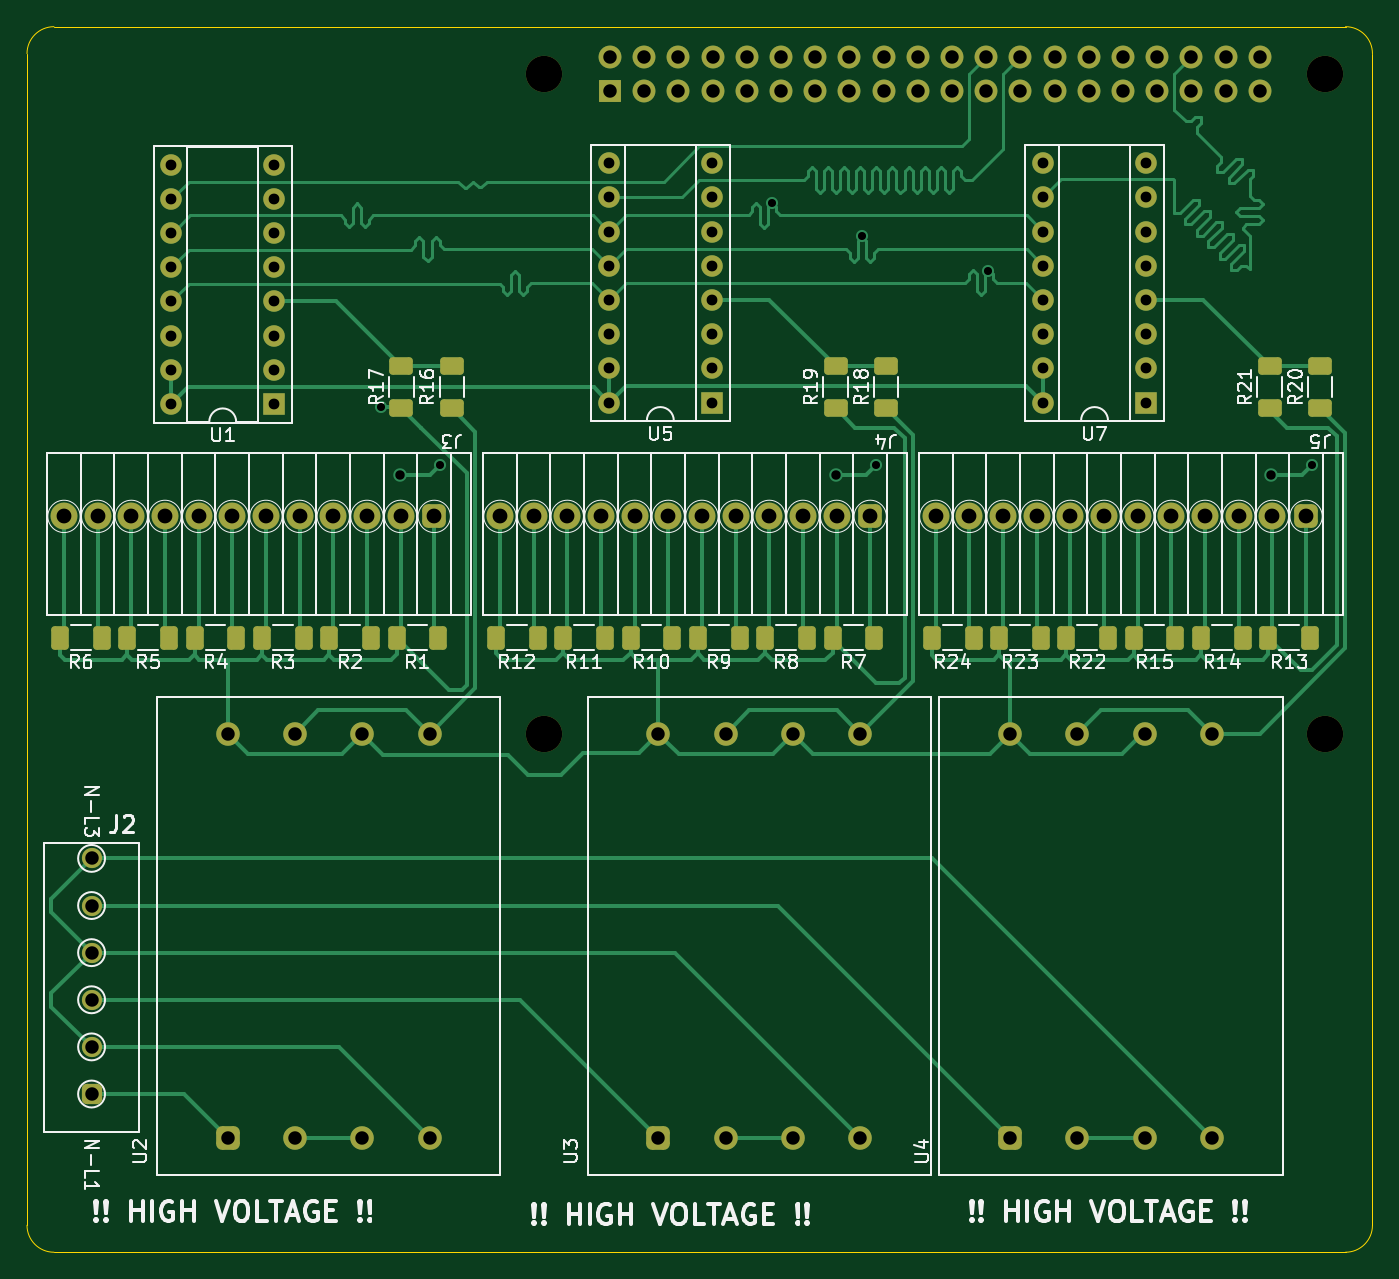
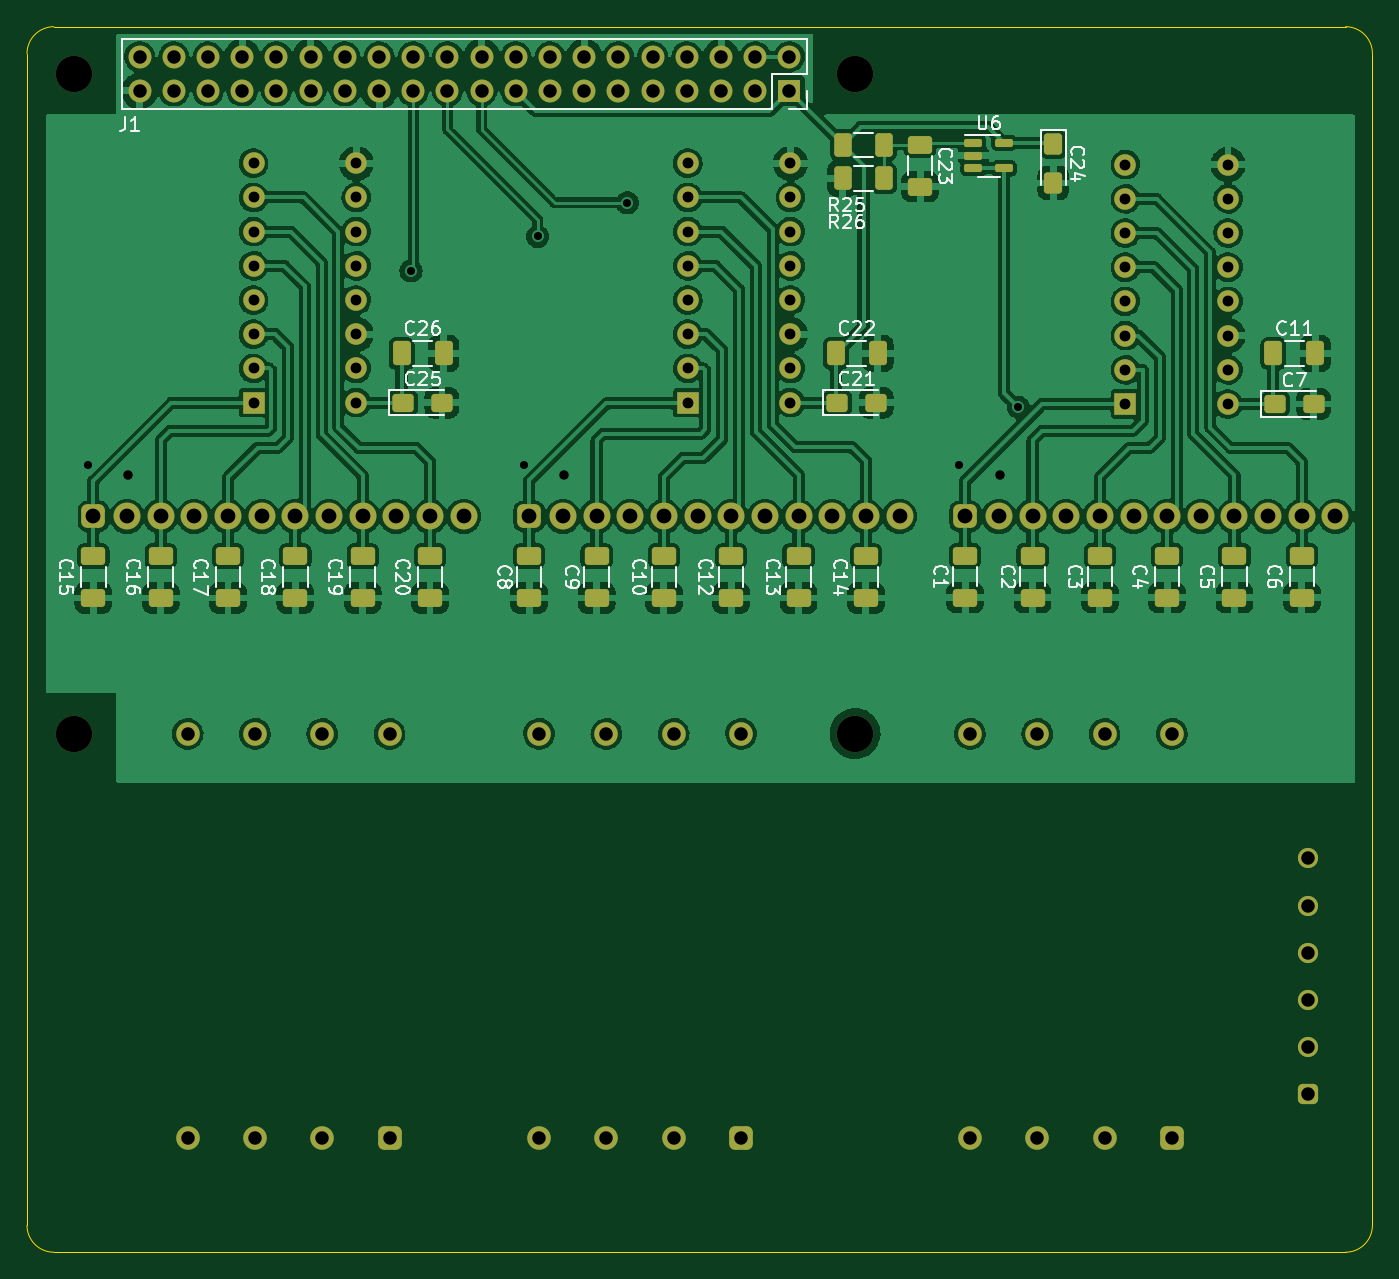
Circuit board: 11 layer files. Board 99.9 x 91.0 mm.
- bottom_copper: RPiWattMeterHatv3-B_Cu.gbl (385867 bytes)
- bottom_mask: RPiWattMeterHatv3-B_Mask.gbs (7611 bytes)
- paste: RPiWattMeterHatv3-B_Paste.gbp (3363 bytes)
- bottom_silk: RPiWattMeterHatv3-B_Silkscreen.gbo (35322 bytes)
- outline: RPiWattMeterHatv3-Edge_Cuts.gm1 (1002 bytes)
- top_copper: RPiWattMeterHatv3-F_Cu.gtl (31359 bytes)
- top_mask: RPiWattMeterHatv3-F_Mask.gts (6650 bytes)
- paste: RPiWattMeterHatv3-F_Paste.gtp (2382 bytes)
- top_silk: RPiWattMeterHatv3-F_Silkscreen.gto (53598 bytes)
- drill: RPiWattMeterHatv3-NPTH.drl (397 bytes)
- drill: RPiWattMeterHatv3-PTH.drl (2984 bytes)

=== bottom_copper: RPiWattMeterHatv3-B_Cu.gbl (385867 bytes, source omitted) ===
=== bottom_mask: RPiWattMeterHatv3-B_Mask.gbs (7611 bytes, source omitted) ===
=== paste: RPiWattMeterHatv3-B_Paste.gbp (3363 bytes, source withheld) ===
=== bottom_silk: RPiWattMeterHatv3-B_Silkscreen.gbo (35322 bytes, source omitted) ===
=== outline: RPiWattMeterHatv3-Edge_Cuts.gm1 ===
G04 #@! TF.GenerationSoftware,KiCad,Pcbnew,(6.0.8)*
G04 #@! TF.CreationDate,2022-10-16T23:30:33+02:00*
G04 #@! TF.ProjectId,RPiWattMeterHatv3,52506957-6174-4744-9d65-746572486174,rev?*
G04 #@! TF.SameCoordinates,Original*
G04 #@! TF.FileFunction,Profile,NP*
%FSLAX45Y45*%
G04 Gerber Fmt 4.5, Leading zero omitted, Abs format (unit mm)*
G04 Created by KiCad (PCBNEW (6.0.8)) date 2022-10-16 23:30:33*
%MOMM*%
%LPD*%
G01*
G04 APERTURE LIST*
G04 #@! TA.AperFunction,Profile*
%ADD10C,0.050000*%
G04 #@! TD*
G04 APERTURE END LIST*
D10*
X6707500Y-4400000D02*
X16300000Y-4400000D01*
X6507500Y-13302000D02*
X6507500Y-4600000D01*
X16500000Y-4600000D02*
X16500000Y-13302000D01*
X16500000Y-4600000D02*
G75*
G03*
X16300000Y-4400000I-200000J0D01*
G01*
X16300000Y-13502000D02*
X6707500Y-13502000D01*
X16300000Y-13502000D02*
G75*
G03*
X16500000Y-13302000I0J200000D01*
G01*
X6507500Y-13302000D02*
G75*
G03*
X6707500Y-13502000I200000J0D01*
G01*
X6707500Y-4400000D02*
G75*
G03*
X6507500Y-4600000I0J-200000D01*
G01*
M02*

=== top_copper: RPiWattMeterHatv3-F_Cu.gtl (31359 bytes, source omitted) ===
=== top_mask: RPiWattMeterHatv3-F_Mask.gts (6650 bytes, source omitted) ===
=== paste: RPiWattMeterHatv3-F_Paste.gtp (2382 bytes, source withheld) ===
=== top_silk: RPiWattMeterHatv3-F_Silkscreen.gto (53598 bytes, source omitted) ===
=== drill: RPiWattMeterHatv3-NPTH.drl ===
M48
; DRILL file {KiCad (6.0.8)} date Sun 16 Oct 2022 23:30:28 CEST
; FORMAT={-:-/ absolute / metric / decimal}
; #@! TF.CreationDate,2022-10-16T23:30:28+02:00
; #@! TF.GenerationSoftware,Kicad,Pcbnew,(6.0.8)
; #@! TF.FileFunction,NonPlated,1,2,NPTH
FMAT,2
METRIC
; #@! TA.AperFunction,NonPlated,NPTH,ComponentDrill
T1C2.700
%
G90
G05
T1
X103.5Y-47.5
X103.5Y-96.5
X161.5Y-47.5
X161.5Y-96.5
T0
M30

=== drill: RPiWattMeterHatv3-PTH.drl ===
M48
; DRILL file {KiCad (6.0.8)} date Sun 16 Oct 2022 23:30:28 CEST
; FORMAT={-:-/ absolute / metric / decimal}
; #@! TF.CreationDate,2022-10-16T23:30:28+02:00
; #@! TF.GenerationSoftware,Kicad,Pcbnew,(6.0.8)
; #@! TF.FileFunction,Plated,1,2,PTH
FMAT,2
METRIC
; #@! TA.AperFunction,Plated,PTH,ViaDrill
T1C0.600
; #@! TA.AperFunction,Plated,PTH,ViaDrill
T2C0.700
; #@! TA.AperFunction,Plated,PTH,ComponentDrill
T3C0.800
; #@! TA.AperFunction,Plated,PTH,ComponentDrill
T4C1.000
; #@! TA.AperFunction,Plated,PTH,ComponentDrill
T5C1.100
%
G90
G05
T1
X91.37Y-72.27
X95.745Y-76.52
X120.42Y-57.076
X127.07Y-59.582
X128.12Y-76.52
X136.479Y-62.129
X160.495Y-76.52
T2
X92.745Y-77.27
X125.12Y-77.27
X157.495Y-77.27
T3
X75.8Y-54.24
X75.8Y-56.78
X75.8Y-59.32
X75.8Y-61.86
X75.8Y-64.4
X75.8Y-66.94
X75.8Y-69.48
X75.8Y-72.02
X83.42Y-54.24
X83.42Y-56.78
X83.42Y-59.32
X83.42Y-61.86
X83.42Y-64.4
X83.42Y-66.94
X83.42Y-69.48
X83.42Y-72.02
X108.3Y-54.14
X108.3Y-56.68
X108.3Y-59.22
X108.3Y-61.76
X108.3Y-64.3
X108.3Y-66.84
X108.3Y-69.38
X108.3Y-71.92
X115.92Y-54.14
X115.92Y-56.68
X115.92Y-59.22
X115.92Y-61.76
X115.92Y-64.3
X115.92Y-66.84
X115.92Y-69.38
X115.92Y-71.92
X140.55Y-54.14
X140.55Y-56.68
X140.55Y-59.22
X140.55Y-61.76
X140.55Y-64.3
X140.55Y-66.84
X140.55Y-69.38
X140.55Y-71.92
X148.17Y-54.14
X148.17Y-56.68
X148.17Y-59.22
X148.17Y-61.76
X148.17Y-64.3
X148.17Y-66.84
X148.17Y-69.38
X148.17Y-71.92
T4
X69.87Y-105.77
X69.87Y-109.27
X69.87Y-112.77
X69.87Y-116.27
X69.87Y-119.77
X69.87Y-123.27
X79.97Y-96.52
X79.97Y-126.52
X84.97Y-96.52
X84.97Y-126.52
X89.97Y-96.52
X89.97Y-126.52
X94.97Y-96.52
X94.97Y-126.52
X108.37Y-46.23
X108.37Y-48.77
X110.91Y-46.23
X110.91Y-48.77
X111.97Y-96.52
X111.97Y-126.52
X113.45Y-46.23
X113.45Y-48.77
X115.99Y-46.23
X115.99Y-48.77
X116.97Y-96.52
X116.97Y-126.52
X118.53Y-46.23
X118.53Y-48.77
X121.07Y-46.23
X121.07Y-48.77
X121.97Y-96.52
X121.97Y-126.52
X123.61Y-46.23
X123.61Y-48.77
X126.15Y-46.23
X126.15Y-48.77
X126.97Y-96.52
X126.97Y-126.52
X128.69Y-46.23
X128.69Y-48.77
X131.23Y-46.23
X131.23Y-48.77
X133.77Y-46.23
X133.77Y-48.77
X136.31Y-46.23
X136.31Y-48.77
X138.07Y-96.52
X138.07Y-126.52
X138.85Y-46.23
X138.85Y-48.77
X141.39Y-46.23
X141.39Y-48.77
X143.07Y-96.52
X143.07Y-126.52
X143.93Y-46.23
X143.93Y-48.77
X146.47Y-46.23
X146.47Y-48.77
X148.07Y-96.52
X148.07Y-126.52
X149.01Y-46.23
X149.01Y-48.77
X151.55Y-46.23
X151.55Y-48.77
X153.07Y-96.52
X153.07Y-126.52
X154.09Y-46.23
X154.09Y-48.77
X156.63Y-46.23
X156.63Y-48.77
T5
X67.82Y-80.371
X70.32Y-80.371
X72.82Y-80.371
X75.32Y-80.371
X77.82Y-80.371
X80.32Y-80.371
X82.82Y-80.371
X85.32Y-80.371
X87.82Y-80.371
X90.32Y-80.371
X92.82Y-80.371
X95.32Y-80.371
X100.2Y-80.37
X102.7Y-80.37
X105.2Y-80.37
X107.7Y-80.37
X110.2Y-80.37
X112.7Y-80.37
X115.2Y-80.37
X117.7Y-80.37
X120.2Y-80.37
X122.7Y-80.37
X125.2Y-80.37
X127.7Y-80.37
X132.57Y-80.37
X135.07Y-80.37
X137.57Y-80.37
X140.07Y-80.37
X142.57Y-80.37
X145.07Y-80.37
X147.57Y-80.37
X150.07Y-80.37
X152.57Y-80.37
X155.07Y-80.37
X157.57Y-80.37
X160.07Y-80.37
T0
M30

